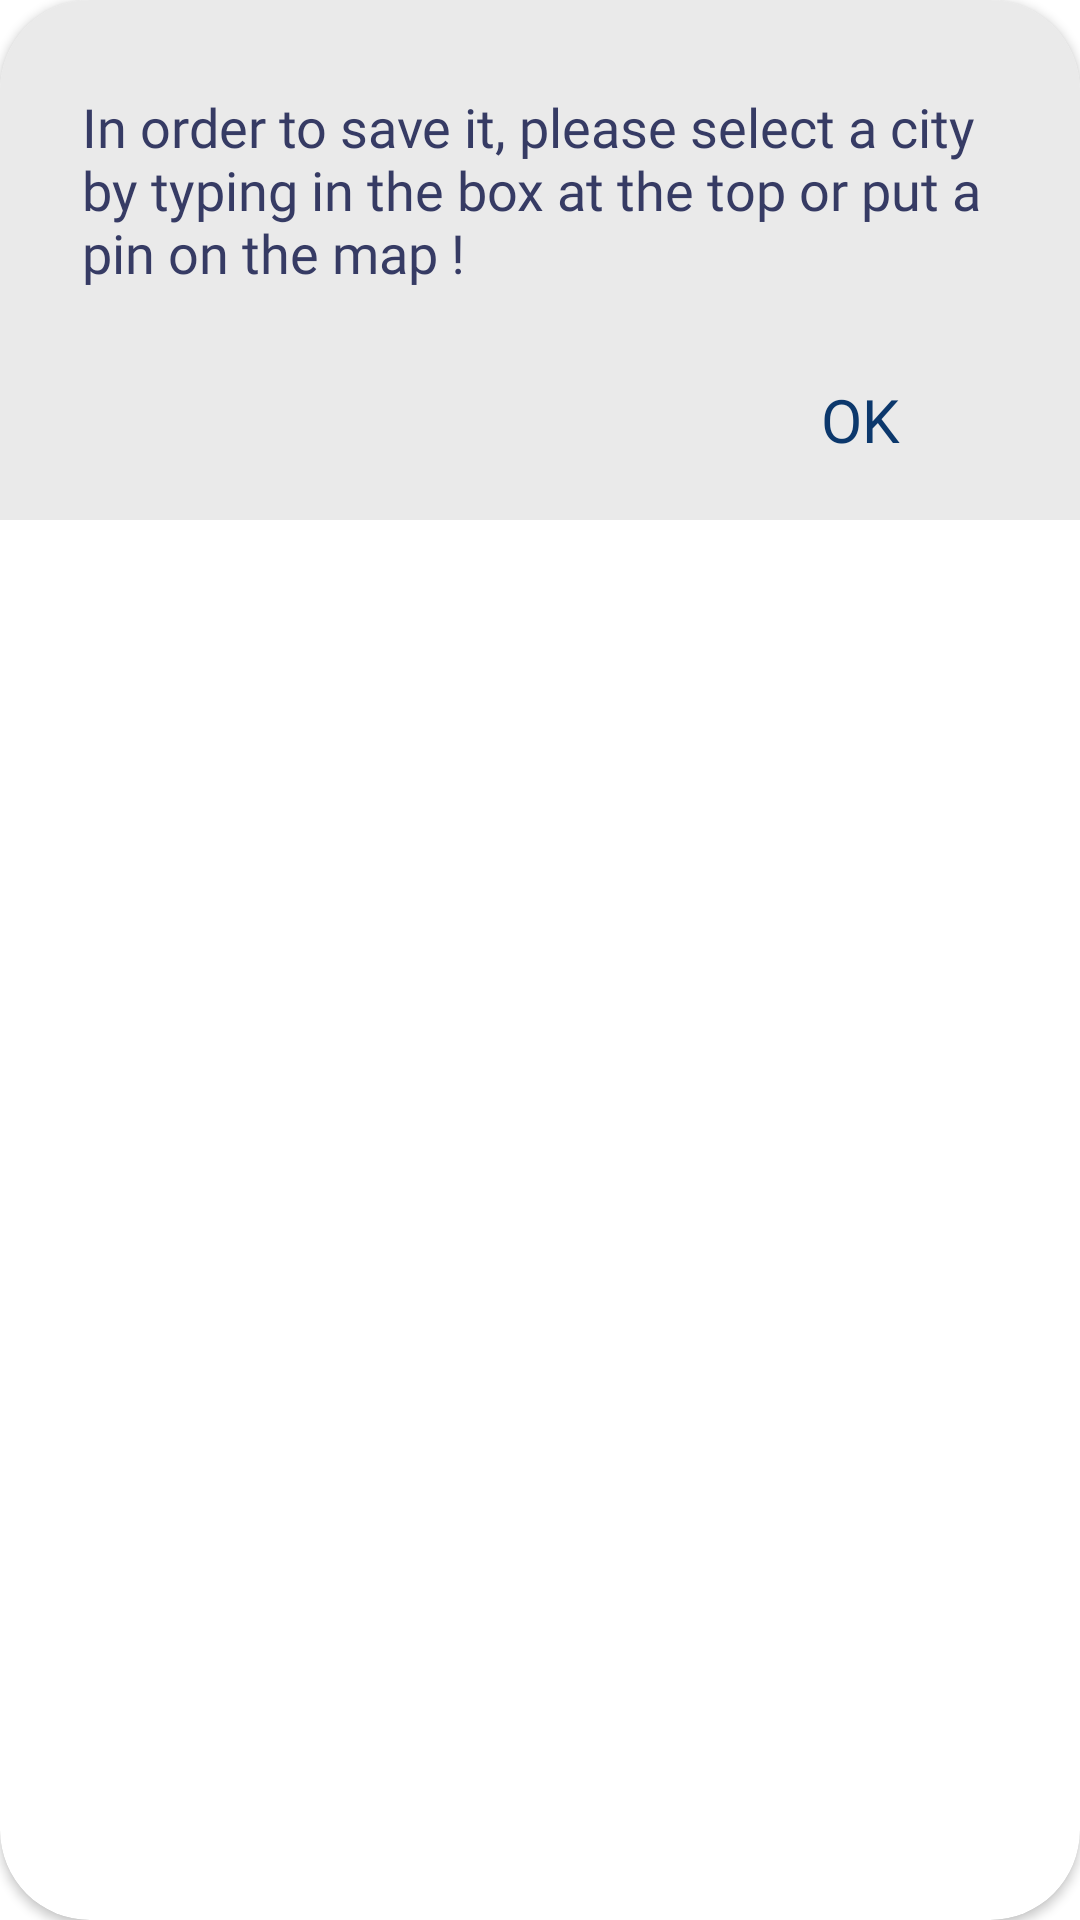

Android layout source for this screen:
<!-- AndroidManifest.xml: application theme Theme.RainCheck -->
<!-- res/layout/no_city_dialog.xml -->
<?xml version="1.0" encoding="utf-8"?>
<androidx.cardview.widget.CardView xmlns:android="http://schemas.android.com/apk/res/android"
    android:layout_width="match_parent"
    android:layout_height="wrap_content"
    xmlns:app="http://schemas.android.com/apk/res-auto"
    android:orientation="vertical"
    android:gravity="center"
    android:background="@color/gray_bkg"
    app:cardCornerRadius="30dp">

    <LinearLayout
        android:layout_width="match_parent"
        android:layout_height="wrap_content"
        android:orientation="vertical"
        android:gravity="center"
        android:background="@color/gray_bkg"
        android:padding="10dp">

        <TextView
            android:id="@+id/saveCityDialogTitle"
            android:layout_width="wrap_content"
            android:layout_height="wrap_content"
            android:text="In order to save it, please select a city by typing in the box at the top or put a pin on the map !"
            android:textColor="@color/Dark"
            android:textSize="18sp"
            android:fontFamily="@font/poppins_semibold"
            android:layout_marginTop="20dp"
            android:layout_marginStart="15dp"
            android:layout_marginEnd="10dp"/>

        <androidx.constraintlayout.widget.ConstraintLayout
            android:layout_width="match_parent"
            android:layout_height="wrap_content"
            android:layout_marginTop="30dp">

            <TextView
                android:id="@+id/saveCityYes"
                android:layout_width="wrap_content"
                android:layout_height="wrap_content"
                android:layout_marginEnd="50dp"
                android:layout_marginBottom="10dp"
                android:background="@drawable/item_ripple"
                android:fontFamily="@font/poppins_bold"
                android:text="OK"
                android:textColor="#0C386C"
                android:textSize="20sp"
                app:layout_constraintBottom_toBottomOf="parent"
                app:layout_constraintEnd_toEndOf="parent"
                app:layout_constraintTop_toTopOf="parent" />

        </androidx.constraintlayout.widget.ConstraintLayout>
    </LinearLayout>
</androidx.cardview.widget.CardView>
<!-- resources referenced by this layout -->
<resources>
  <color name="Dark">#363B64</color>
  <color name="gray_bkg">#EAEAEA</color>
  <!-- drawable item_ripple (drawable) -->
  <?xml version="1.0" encoding="utf-8"?>
  <ripple xmlns:android="http://schemas.android.com/apk/res/android"
      android:color="@color/white">
      <item>
          <shape android:shape="rectangle">
              <corners android:radius="10dp"/> 
          </shape>
      </item>
      <item android:id="@android:id/mask">
          <shape android:shape="rectangle">
              <solid android:color="@android:color/white" />
              <corners android:radius="10dp"/> 
          </shape>
      </item>
  </ripple>
  <style name="Theme.RainCheck" parent="Base.Theme.RainCheck" />
  <color name="white">#FFFFFFFF</color>
  <style name="Base.Theme.RainCheck" parent="Theme.MaterialComponents.Light.NoActionBar">
  
          <item name="colorPrimary">@color/purple_500</item>
          <item name="colorPrimaryVariant">@color/purple_700</item>
          <item name="colorOnPrimary">@color/white</item>
  
          <item name="colorSecondary">@color/teal_200</item>
          <item name="colorSecondaryVariant">@color/teal_700</item>
          <item name="colorOnSecondary">@color/black</item>
  
  
          
          <item name="android:windowTranslucentStatus">false</item>
          <item name="android:statusBarColor">@color/gray_bkg</item>
      </style>
  <color name="purple_500">#FF6200EE</color>
  <color name="purple_700">#FF3700B3</color>
  <color name="teal_200">#FF03DAC5</color>
  <color name="teal_700">#FF018786</color>
  <color name="black">#FF000000</color>
</resources>
